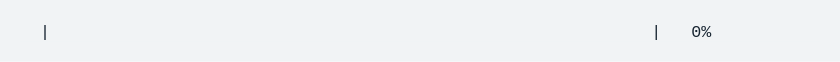
t = 0.00 s
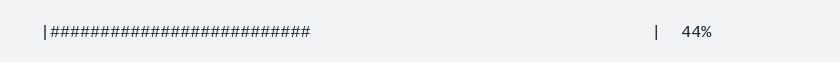
t = 1.65 s
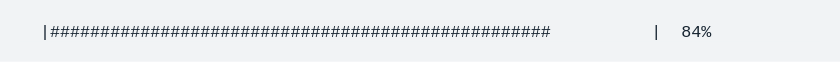
t = 3.30 s
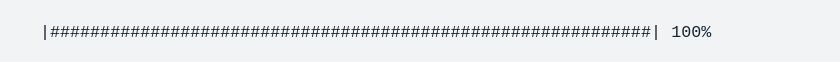
t = 4.95 s
t = 6.59 s: frame unchanged from t = 4.95 s, image omitted
t = 8.24 s: frame unchanged from t = 4.95 s, image omitted

The animated SVG that drew these frames (rendered in a browser with its animation timeline set to each time). Animation: 1 CSS @keyframes rule; one cycle of 9.89 s, repeats indefinitely.

<svg xmlns="http://www.w3.org/2000/svg" xmlns:xlink="http://www.w3.org/1999/xlink" width="840" height="61.709999999999994"><rect width="840" height="61.709999999999994" rx="0" ry="0" class="a"></rect><svg height="21.709999999999997" viewBox="0 0 80 2.171" width="800" x="20" xmlns="http://www.w3.org/2000/svg" xmlns:xlink="http://www.w3.org/1999/xlink" y="20"><style>.a{fill:rgb(241,243,245)}.b{font-family:'Fira Code',Monaco,Consolas,Menlo,'Bitstream Vera Sans Mono','Powerline Symbols',monospace}.c{fill:rgb(23,36,49);white-space:pre}.d{fill:transparent}.f{animation-duration:9.89147099998081s;animation-iteration-count:infinite;animation-name:e;animation-timing-function:steps(1,end)}@keyframes e{0%{transform:translateX(-0px)}0%{transform:translateX(-80px)}0%{transform:translateX(-160px)}1%{transform:translateX(-240px)}1%{transform:translateX(-320px)}2.5%{transform:translateX(-400px)}2.5%{transform:translateX(-480px)}4.1%{transform:translateX(-560px)}4.1%{transform:translateX(-640px)}5.6%{transform:translateX(-720px)}5.6%{transform:translateX(-800px)}7.2%{transform:translateX(-880px)}7.2%{transform:translateX(-960px)}8.8%{transform:translateX(-1040px)}8.8%{transform:translateX(-1120px)}10.4%{transform:translateX(-1200px)}10.4%{transform:translateX(-1280px)}11.9%{transform:translateX(-1360px)}11.9%{transform:translateX(-1440px)}13.5%{transform:translateX(-1520px)}13.5%{transform:translateX(-1600px)}15.1%{transform:translateX(-1680px)}15.1%{transform:translateX(-1760px)}16.6%{transform:translateX(-1840px)}16.6%{transform:translateX(-1920px)}18.2%{transform:translateX(-2000px)}18.2%{transform:translateX(-2080px)}19.8%{transform:translateX(-2160px)}19.8%{transform:translateX(-2240px)}21.4%{transform:translateX(-2320px)}21.4%{transform:translateX(-2400px)}23%{transform:translateX(-2480px)}23%{transform:translateX(-2560px)}24.5%{transform:translateX(-2640px)}24.5%{transform:translateX(-2720px)}26.1%{transform:translateX(-2800px)}26.1%{transform:translateX(-2880px)}27.7%{transform:translateX(-2960px)}27.7%{transform:translateX(-3040px)}29.3%{transform:translateX(-3120px)}29.3%{transform:translateX(-3200px)}30.8%{transform:translateX(-3280px)}30.8%{transform:translateX(-3360px)}32.4%{transform:translateX(-3440px)}32.4%{transform:translateX(-3520px)}34%{transform:translateX(-3600px)}34%{transform:translateX(-3680px)}35.6%{transform:translateX(-3760px)}35.6%{transform:translateX(-3840px)}37.1%{transform:translateX(-3920px)}37.1%{transform:translateX(-4000px)}38.7%{transform:translateX(-4080px)}38.7%{transform:translateX(-4160px)}38.7%{transform:translateX(-4240px)}38.7%{transform:translateX(-4320px)}100%{transform:translateX(-4400px)}}</style><g font-family="&#x27;Fira Code&#x27;,Monaco,Consolas,Menlo,&#x27;Bitstream Vera Sans Mono&#x27;,&#x27;Powerline Symbols&#x27;,monospace" font-size="1.67" class="b"><defs><symbol id="1"><text font-size="1.67" x="2.004" y="1.67" class="c">|</text></symbol><symbol id="2"><text font-size="1.67" x="2.004" y="1.67" class="c">|############################################################|</text><text font-size="1.67" x="65.13" y="1.67" class="c">100%</text></symbol><symbol id="a"><rect height="1" width="80" x="0" y="0" class="d"></rect></symbol></defs><rect height="2.171" width="80" class="a"></rect><g class="f"><svg x="0" y="0" width="4480"><svg x="0"><use xlink:href="#a"></use></svg><svg x="80"><use xlink:href="#a"></use><use xlink:href="#1" y="0"></use></svg><svg x="160"><use xlink:href="#a"></use><text font-size="1.67" x="2.004" y="1.67" class="c">|</text><text font-size="1.67" x="63.12599999999999" y="1.67" class="c">|</text><text font-size="1.67" x="67.134" y="1.67" class="c">0%</text></svg><svg x="240"><use xlink:href="#a"></use><use xlink:href="#1" y="0"></use></svg><svg x="320"><use xlink:href="#a"></use><text font-size="1.67" x="2.004" y="1.67" class="c">|##</text><text font-size="1.67" x="63.12599999999999" y="1.67" class="c">|</text><text font-size="1.67" x="67.134" y="1.67" class="c">4%</text></svg><svg x="400"><use xlink:href="#a"></use><use xlink:href="#1" y="0"></use></svg><svg x="480"><use xlink:href="#a"></use><text font-size="1.67" x="2.004" y="1.67" class="c">|#####</text><text font-size="1.67" x="63.12599999999999" y="1.67" class="c">|</text><text font-size="1.67" x="67.134" y="1.67" class="c">8%</text></svg><svg x="560"><use xlink:href="#a"></use><use xlink:href="#1" y="0"></use></svg><svg x="640"><use xlink:href="#a"></use><text font-size="1.67" x="2.004" y="1.67" class="c">|#######</text><text font-size="1.67" x="63.12599999999999" y="1.67" class="c">|</text><text font-size="1.67" x="66.13199999999999" y="1.67" class="c">12%</text></svg><svg x="720"><use xlink:href="#a"></use><use xlink:href="#1" y="0"></use></svg><svg x="800"><use xlink:href="#a"></use><text font-size="1.67" x="2.004" y="1.67" class="c">|##########</text><text font-size="1.67" x="63.12599999999999" y="1.67" class="c">|</text><text font-size="1.67" x="66.13199999999999" y="1.67" class="c">16%</text></svg><svg x="880"><use xlink:href="#a"></use><use xlink:href="#1" y="0"></use></svg><svg x="960"><use xlink:href="#a"></use><text font-size="1.67" x="2.004" y="1.67" class="c">|############</text><text font-size="1.67" x="63.12599999999999" y="1.67" class="c">|</text><text font-size="1.67" x="66.13199999999999" y="1.67" class="c">20%</text></svg><svg x="1040"><use xlink:href="#a"></use><use xlink:href="#1" y="0"></use></svg><svg x="1120"><use xlink:href="#a"></use><text font-size="1.67" x="2.004" y="1.67" class="c">|##############</text><text font-size="1.67" x="63.12599999999999" y="1.67" class="c">|</text><text font-size="1.67" x="66.13199999999999" y="1.67" class="c">24%</text></svg><svg x="1200"><use xlink:href="#a"></use><use xlink:href="#1" y="0"></use></svg><svg x="1280"><use xlink:href="#a"></use><text font-size="1.67" x="2.004" y="1.67" class="c">|#################</text><text font-size="1.67" x="63.12599999999999" y="1.67" class="c">|</text><text font-size="1.67" x="66.13199999999999" y="1.67" class="c">28%</text></svg><svg x="1360"><use xlink:href="#a"></use><use xlink:href="#1" y="0"></use></svg><svg x="1440"><use xlink:href="#a"></use><text font-size="1.67" x="2.004" y="1.67" class="c">|###################</text><text font-size="1.67" x="63.12599999999999" y="1.67" class="c">|</text><text font-size="1.67" x="66.13199999999999" y="1.67" class="c">32%</text></svg><svg x="1520"><use xlink:href="#a"></use><use xlink:href="#1" y="0"></use></svg><svg x="1600"><use xlink:href="#a"></use><text font-size="1.67" x="2.004" y="1.67" class="c">|######################</text><text font-size="1.67" x="63.12599999999999" y="1.67" class="c">|</text><text font-size="1.67" x="66.13199999999999" y="1.67" class="c">36%</text></svg><svg x="1680"><use xlink:href="#a"></use><use xlink:href="#1" y="0"></use></svg><svg x="1760"><use xlink:href="#a"></use><text font-size="1.67" x="2.004" y="1.67" class="c">|########################</text><text font-size="1.67" x="63.12599999999999" y="1.67" class="c">|</text><text font-size="1.67" x="66.13199999999999" y="1.67" class="c">40%</text></svg><svg x="1840"><use xlink:href="#a"></use><use xlink:href="#1" y="0"></use></svg><svg x="1920"><use xlink:href="#a"></use><text font-size="1.67" x="2.004" y="1.67" class="c">|##########################</text><text font-size="1.67" x="63.12599999999999" y="1.67" class="c">|</text><text font-size="1.67" x="66.13199999999999" y="1.67" class="c">44%</text></svg><svg x="2000"><use xlink:href="#a"></use><use xlink:href="#1" y="0"></use></svg><svg x="2080"><use xlink:href="#a"></use><text font-size="1.67" x="2.004" y="1.67" class="c">|#############################</text><text font-size="1.67" x="63.12599999999999" y="1.67" class="c">|</text><text font-size="1.67" x="66.13199999999999" y="1.67" class="c">48%</text></svg><svg x="2160"><use xlink:href="#a"></use><use xlink:href="#1" y="0"></use></svg><svg x="2240"><use xlink:href="#a"></use><text font-size="1.67" x="2.004" y="1.67" class="c">|###############################</text><text font-size="1.67" x="63.12599999999999" y="1.67" class="c">|</text><text font-size="1.67" x="66.13199999999999" y="1.67" class="c">52%</text></svg><svg x="2320"><use xlink:href="#a"></use><use xlink:href="#1" y="0"></use></svg><svg x="2400"><use xlink:href="#a"></use><text font-size="1.67" x="2.004" y="1.67" class="c">|##################################</text><text font-size="1.67" x="63.12599999999999" y="1.67" class="c">|</text><text font-size="1.67" x="66.13199999999999" y="1.67" class="c">56%</text></svg><svg x="2480"><use xlink:href="#a"></use><use xlink:href="#1" y="0"></use></svg><svg x="2560"><use xlink:href="#a"></use><text font-size="1.67" x="2.004" y="1.67" class="c">|####################################</text><text font-size="1.67" x="63.12599999999999" y="1.67" class="c">|</text><text font-size="1.67" x="66.13199999999999" y="1.67" class="c">60%</text></svg><svg x="2640"><use xlink:href="#a"></use><use xlink:href="#1" y="0"></use></svg><svg x="2720"><use xlink:href="#a"></use><text font-size="1.67" x="2.004" y="1.67" class="c">|######################################</text><text font-size="1.67" x="63.12599999999999" y="1.67" class="c">|</text><text font-size="1.67" x="66.13199999999999" y="1.67" class="c">64%</text></svg><svg x="2800"><use xlink:href="#a"></use><use xlink:href="#1" y="0"></use></svg><svg x="2880"><use xlink:href="#a"></use><text font-size="1.67" x="2.004" y="1.67" class="c">|#########################################</text><text font-size="1.67" x="63.12599999999999" y="1.67" class="c">|</text><text font-size="1.67" x="66.13199999999999" y="1.67" class="c">68%</text></svg><svg x="2960"><use xlink:href="#a"></use><use xlink:href="#1" y="0"></use></svg><svg x="3040"><use xlink:href="#a"></use><text font-size="1.67" x="2.004" y="1.67" class="c">|###########################################</text><text font-size="1.67" x="63.12599999999999" y="1.67" class="c">|</text><text font-size="1.67" x="66.13199999999999" y="1.67" class="c">72%</text></svg><svg x="3120"><use xlink:href="#a"></use><use xlink:href="#1" y="0"></use></svg><svg x="3200"><use xlink:href="#a"></use><text font-size="1.67" x="2.004" y="1.67" class="c">|##############################################</text><text font-size="1.67" x="63.12599999999999" y="1.67" class="c">|</text><text font-size="1.67" x="66.13199999999999" y="1.67" class="c">76%</text></svg><svg x="3280"><use xlink:href="#a"></use><use xlink:href="#1" y="0"></use></svg><svg x="3360"><use xlink:href="#a"></use><text font-size="1.67" x="2.004" y="1.67" class="c">|################################################</text><text font-size="1.67" x="63.12599999999999" y="1.67" class="c">|</text><text font-size="1.67" x="66.13199999999999" y="1.67" class="c">80%</text></svg><svg x="3440"><use xlink:href="#a"></use><use xlink:href="#1" y="0"></use></svg><svg x="3520"><use xlink:href="#a"></use><text font-size="1.67" x="2.004" y="1.67" class="c">|##################################################</text><text font-size="1.67" x="63.12599999999999" y="1.67" class="c">|</text><text font-size="1.67" x="66.13199999999999" y="1.67" class="c">84%</text></svg><svg x="3600"><use xlink:href="#a"></use><use xlink:href="#1" y="0"></use></svg><svg x="3680"><use xlink:href="#a"></use><text font-size="1.67" x="2.004" y="1.67" class="c">|#####################################################</text><text font-size="1.67" x="63.12599999999999" y="1.67" class="c">|</text><text font-size="1.67" x="66.13199999999999" y="1.67" class="c">88%</text></svg><svg x="3760"><use xlink:href="#a"></use><use xlink:href="#1" y="0"></use></svg><svg x="3840"><use xlink:href="#a"></use><text font-size="1.67" x="2.004" y="1.67" class="c">|#######################################################</text><text font-size="1.67" x="63.12599999999999" y="1.67" class="c">|</text><text font-size="1.67" x="66.13199999999999" y="1.67" class="c">92%</text></svg><svg x="3920"><use xlink:href="#a"></use><use xlink:href="#1" y="0"></use></svg><svg x="4000"><use xlink:href="#a"></use><text font-size="1.67" x="2.004" y="1.67" class="c">|##########################################################</text><text font-size="1.67" x="63.12599999999999" y="1.67" class="c">|</text><text font-size="1.67" x="66.13199999999999" y="1.67" class="c">96%</text></svg><svg x="4080"><use xlink:href="#a"></use><use xlink:href="#1" y="0"></use></svg><svg x="4160"><use xlink:href="#a"></use><use xlink:href="#2" y="0"></use></svg><svg x="4240"><use xlink:href="#a"></use><use xlink:href="#2" y="0"></use></svg><svg x="4320"><use xlink:href="#a"></use><use xlink:href="#2" y="0"></use></svg><svg x="4400"><use xlink:href="#a"></use><use xlink:href="#2" y="0"></use></svg></svg></g></g></svg></svg>
